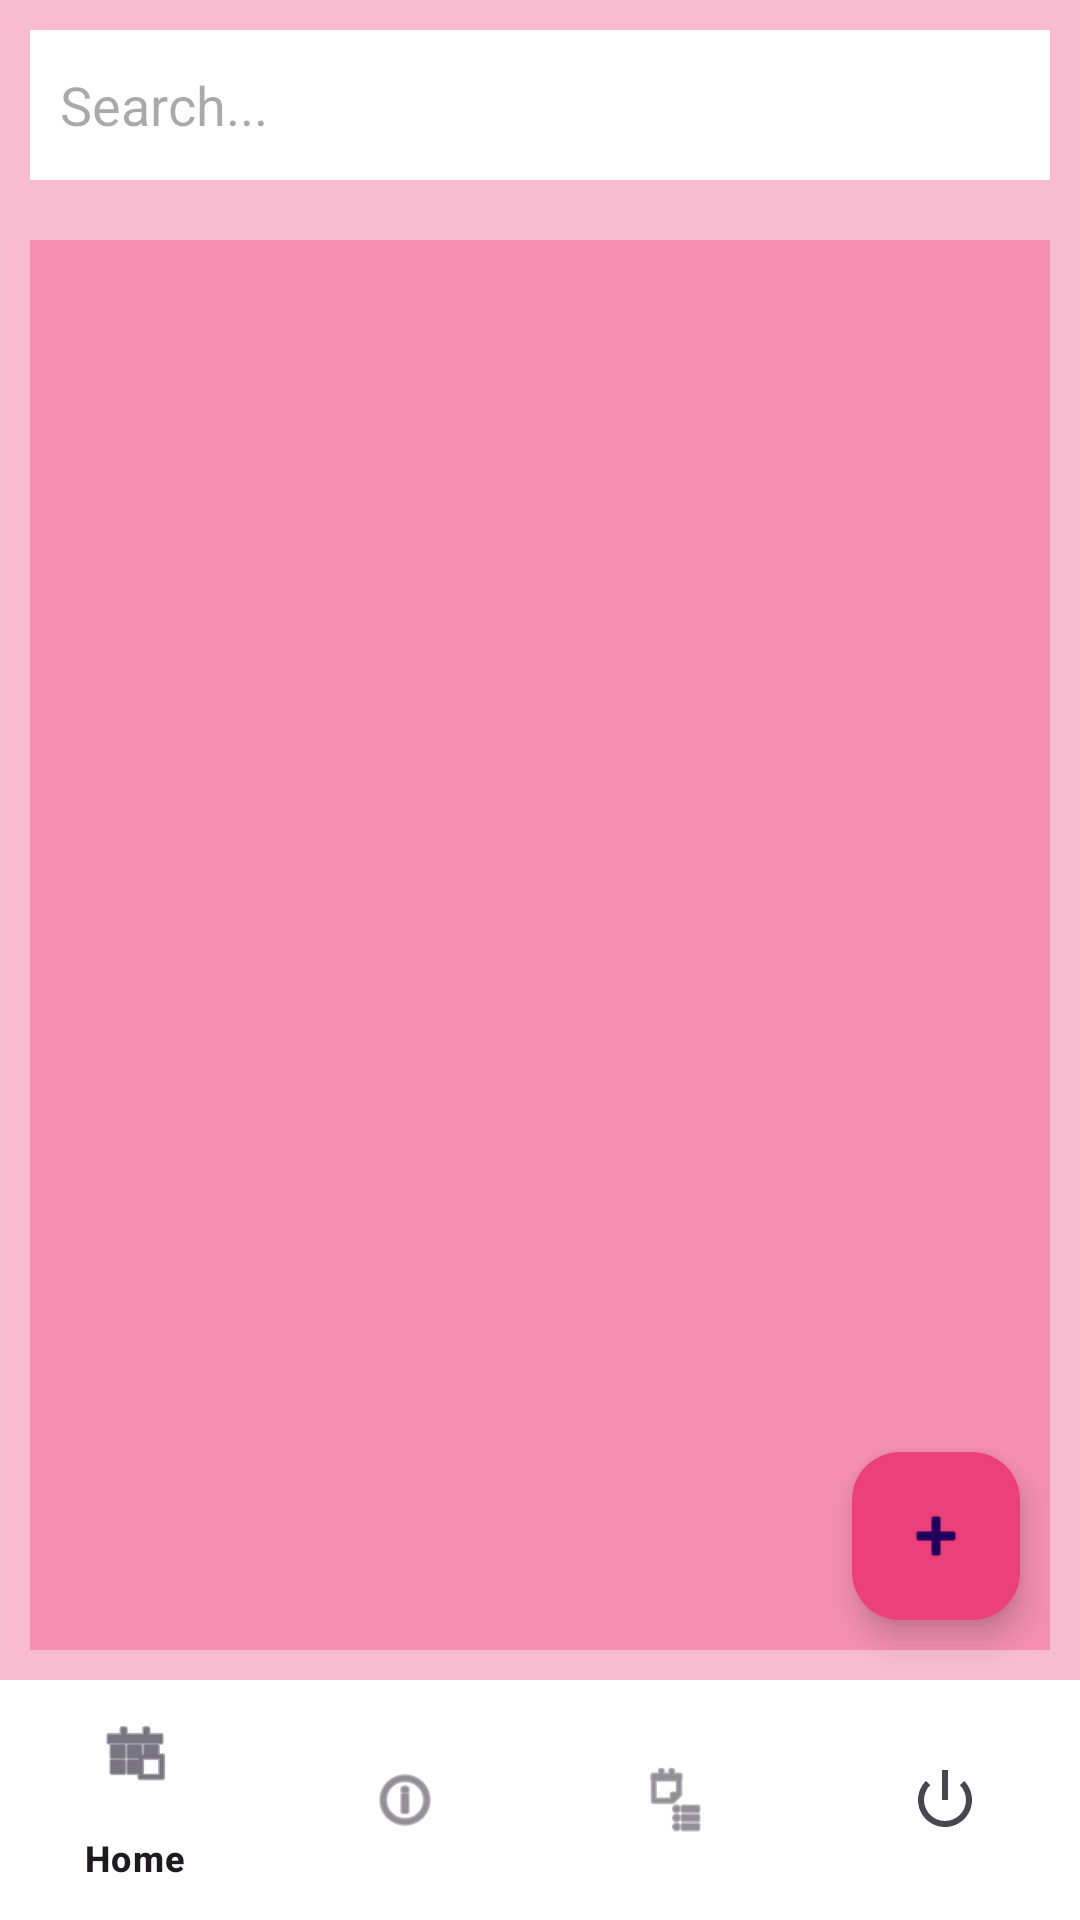

The Android layout XML behind this screen, and the referenced resources:
<!-- AndroidManifest.xml: application theme Theme.Malakfinal -->
<!-- res/layout/activity_main.xml -->
<?xml version="1.0" encoding="utf-8"?>
<RelativeLayout xmlns:android="http://schemas.android.com/apk/res/android"
    xmlns:app="http://schemas.android.com/apk/res-auto"
    xmlns:tools="http://schemas.android.com/tools"
    android:layout_width="match_parent"
    android:layout_height="match_parent"
    android:background="#F8BBD0">

    
    <EditText
        android:id="@+id/srchV"
        android:layout_width="match_parent"
        android:layout_height="50dp"
        android:layout_margin="10dp"
        android:hint="Search..."
        android:background="#FFFFFF"
        android:padding="10dp"/>

    
    <ListView
        android:id="@+id/lstvTasks"
        android:layout_width="match_parent"
        android:layout_height="match_parent"
        android:layout_below="@id/srchV"
        android:layout_above="@+id/bottom_navigation"
        android:layout_margin="10dp"
        tools:listitem="@layout/plant_item_layout"
        android:dividerHeight="1dp"
        android:background="#F48FB1"/>

    
    <com.google.android.material.floatingactionbutton.FloatingActionButton
        android:id="@+id/fabAdd"
        android:layout_width="wrap_content"
        android:layout_height="wrap_content"
        android:layout_above="@+id/bottom_navigation"
        android:layout_alignParentEnd="true"
        android:layout_margin="20dp"
        android:src="@android:drawable/ic_input_add"
        app:backgroundTint="#EC407A"/>

    
    <com.google.android.material.bottomnavigation.BottomNavigationView
        android:id="@+id/bottom_navigation"
        android:layout_width="match_parent"
        android:layout_height="wrap_content"
        android:layout_alignParentBottom="true"
        android:background="#FFFFFF"
        app:menu="@menu/bottom_nav_menu" />

</RelativeLayout>
<!-- res/layout/plant_item_layout.xml (included above) -->
<?xml version="1.0" encoding="utf-8"?>
<LinearLayout xmlns:android="http://schemas.android.com/apk/res/android"
    android:layout_width="match_parent"
    android:layout_height="wrap_content"
    android:orientation="vertical"
    android:padding="16dp"
    >

    <LinearLayout
        android:layout_width="wrap_content"
        android:layout_height="wrap_content"
        android:orientation="vertical"
        android:layout_marginRight="8dp"
        >

        <ImageView
            android:id="@+id/img_plant"
            android:layout_width="100dp"
            android:layout_height="100dp"
            android:layout_gravity="center_horizontal"
            android:src="@android:drawable/ic_menu_myplaces" />
    </LinearLayout>

    <TextView
        android:id="@+id/tvTitle"
        android:layout_width="match_parent"
        android:layout_height="wrap_content"
        android:text="For title"
        android:textSize="18sp"
        android:textStyle="bold" />

    <TextView
        android:id="@+id/tvText"
        android:layout_width="match_parent"
        android:layout_height="wrap_content"
        android:layout_marginTop="8dp"
        android:text="For description"
        android:textSize="16sp" />

    <TextView
        android:id="@+id/tvImportance"
        android:layout_width="match_parent"
        android:layout_height="wrap_content"
        android:text="For importance"
        android:textSize="16sp"
        android:layout_marginTop="8dp"
        android:textStyle="italic"
        />


    <LinearLayout
        android:layout_width="match_parent"
        android:layout_height="wrap_content"
        android:orientation="horizontal"
        android:layout_marginTop="8dp"
        />

</LinearLayout>
<!-- resources referenced by this layout -->
<resources>
  <style name="Theme.Malakfinal" parent="Base.Theme.Malakfinal" />
  <style name="Base.Theme.Malakfinal" parent="Theme.Material3.DayNight.NoActionBar">
          
          
      </style>
</resources>
